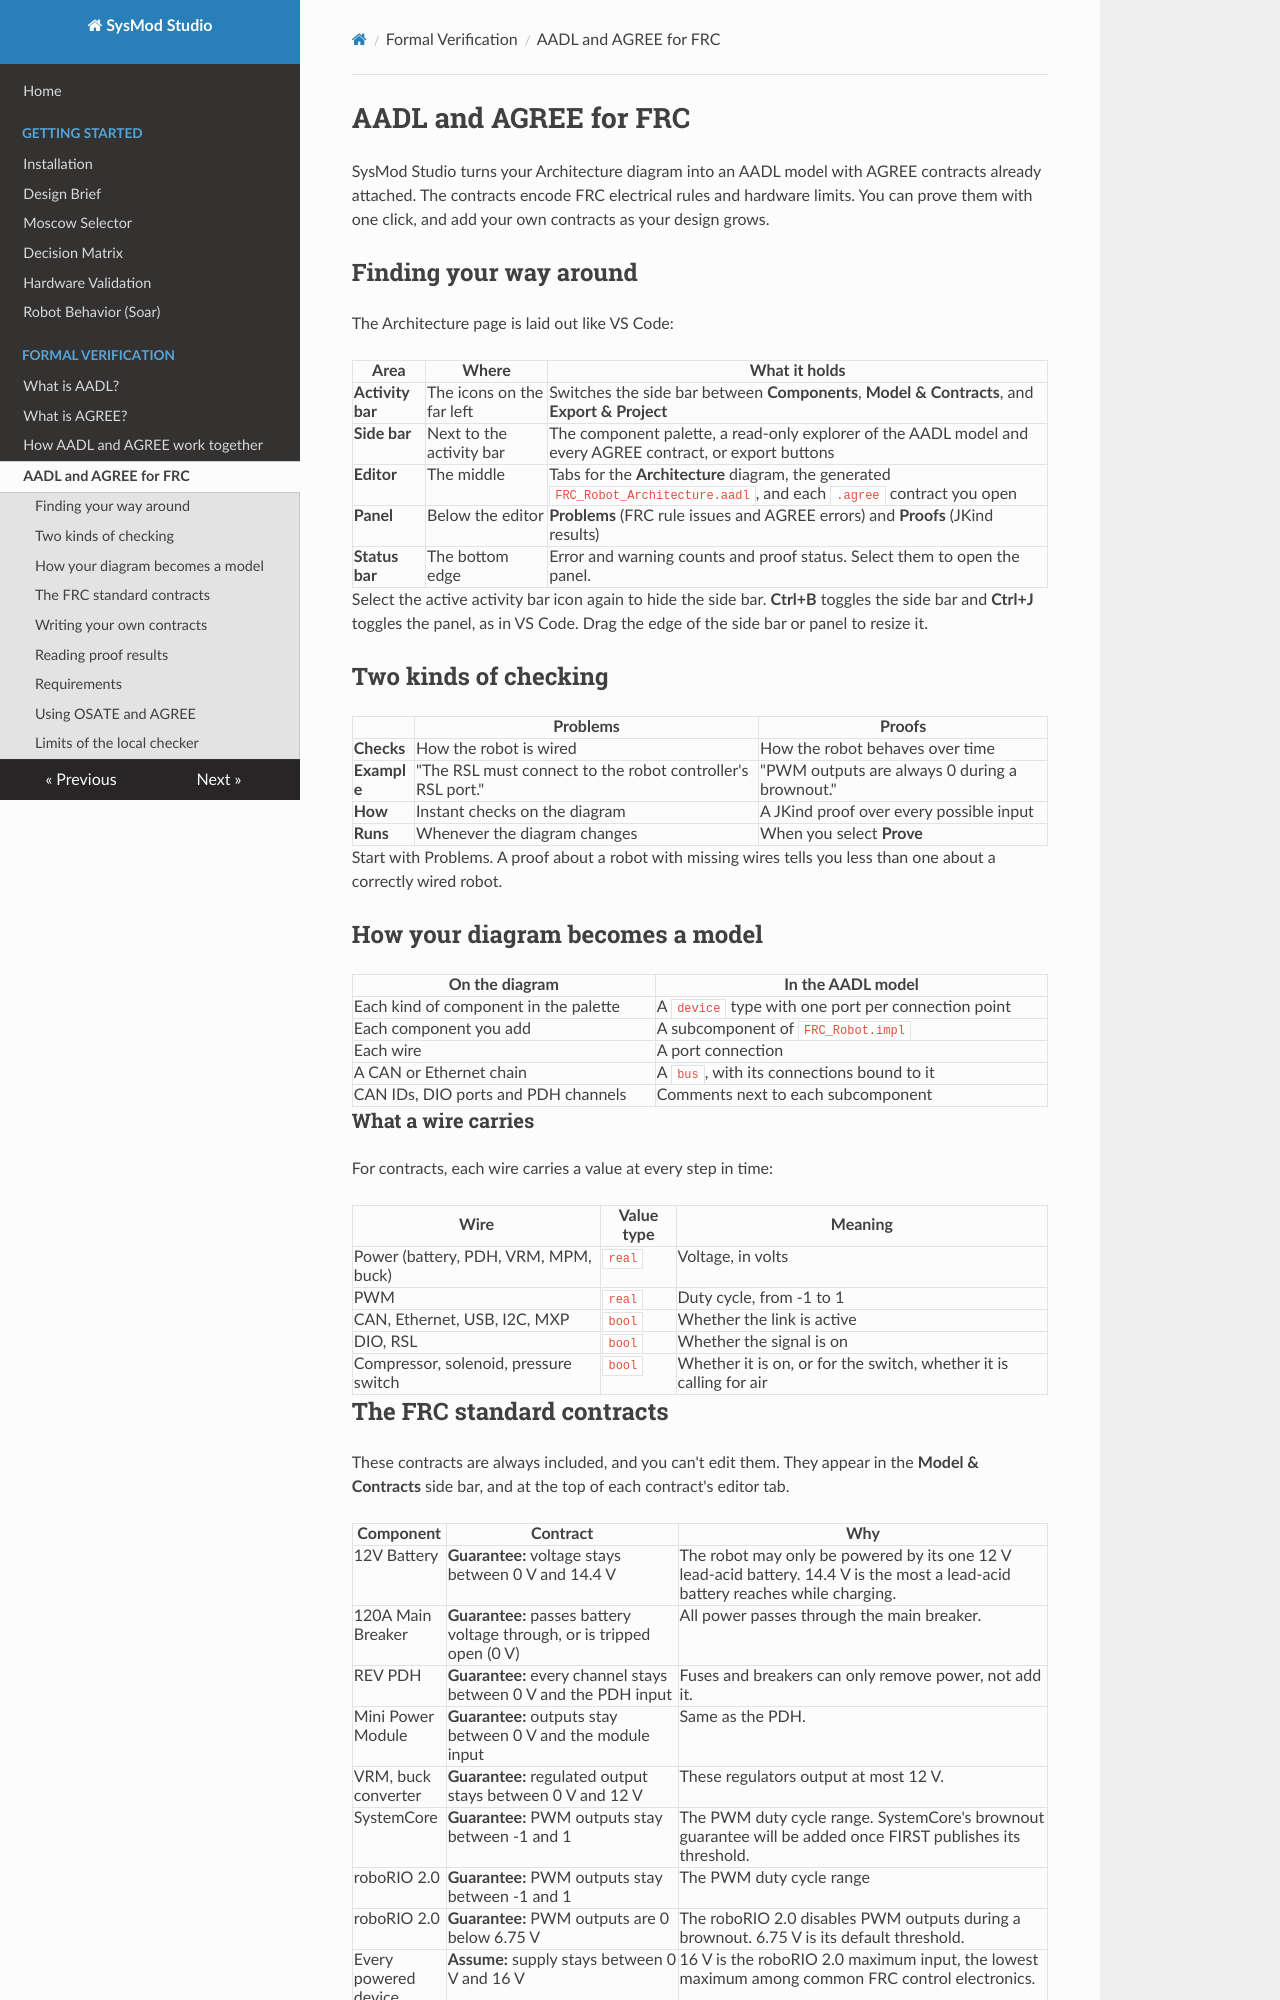

repository: Suave101/SysMod · page: verification/aadl-agree-for-frc/index.html · generator: mkdocs

# AADL and AGREE for FRC

SysMod Studio turns your Architecture diagram into an AADL model with AGREE contracts already attached. The contracts encode FRC electrical rules and hardware limits. You can prove them with one click, and add your own contracts as your design grows.

## Finding your way around

The Architecture page is laid out like VS Code:

| Area | Where | What it holds |
|---|---|---|
| **Activity bar** | The icons on the far left | Switches the side bar between **Components**, **Model & Contracts**, and **Export & Project** |
| **Side bar** | Next to the activity bar | The component palette, a read-only explorer of the AADL model and every AGREE contract, or export buttons |
| **Editor** | The middle | Tabs for the **Architecture** diagram, the generated `FRC_Robot_Architecture.aadl`, and each `.agree` contract you open |
| **Panel** | Below the editor | **Problems** (FRC rule issues and AGREE errors) and **Proofs** (JKind results) |
| **Status bar** | The bottom edge | Error and warning counts and proof status. Select them to open the panel. |

Select the active activity bar icon again to hide the side bar. **Ctrl+B** toggles the side bar and **Ctrl+J** toggles the panel, as in VS Code. Drag the edge of the side bar or panel to resize it.

## Two kinds of checking

| | Problems | Proofs |
|---|---|---|
| **Checks** | How the robot is wired | How the robot behaves over time |
| **Example** | "The RSL must connect to the robot controller's RSL port." | "PWM outputs are always 0 during a brownout." |
| **How** | Instant checks on the diagram | A JKind proof over every possible input |
| **Runs** | Whenever the diagram changes | When you select **Prove** |

Start with Problems. A proof about a robot with missing wires tells you less than one about a correctly wired robot.

## How your diagram becomes a model

| On the diagram | In the AADL model |
|---|---|
| Each kind of component in the palette | A `device` type with one port per connection point |
| Each component you add | A subcomponent of `FRC_Robot.impl` |
| Each wire | A port connection |
| A CAN or Ethernet chain | A `bus`, with its connections bound to it |
| CAN IDs, DIO ports and PDH channels | Comments next to each subcomponent |

### What a wire carries

For contracts, each wire carries a value at every step in time:

| Wire | Value type | Meaning |
|---|---|---|
| Power (battery, PDH, VRM, MPM, buck) | `real` | Voltage, in volts |
| PWM | `real` | Duty cycle, from -1 to 1 |
| CAN, Ethernet, USB, I2C, MXP | `bool` | Whether the link is active |
| DIO, RSL | `bool` | Whether the signal is on |
| Compressor, solenoid, pressure switch | `bool` | Whether it is on, or for the switch, whether it is calling for air |
